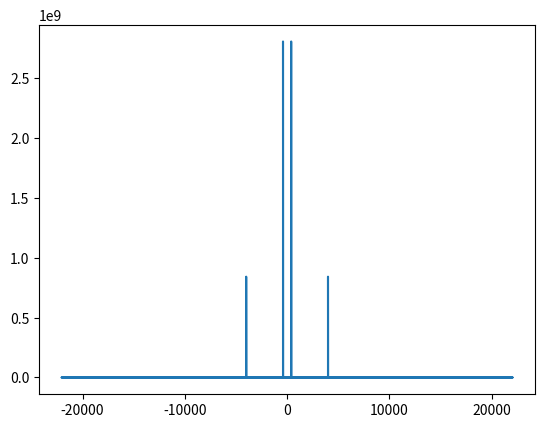

Write Python code to recreate this figure.
import numpy as np
from matplotlib import pyplot as plt
from scipy.fft import fft, fftfreq

SAMPLE_RATE = 44100  # Hertz
DURATION = 5  # Seconds

def generate_sine_wave(freq, sample_rate, duration):
    x = np.linspace(0, duration, sample_rate * duration, endpoint=False)
    frequencies = x * freq
    # 2pi because np.sin takes radians
    y = np.sin((2 * np.pi) * frequencies)
    return x, y

_, nice_tone = generate_sine_wave(400, SAMPLE_RATE, DURATION)
_, noise_tone = generate_sine_wave(4000, SAMPLE_RATE, DURATION)
noise_tone = noise_tone * 0.3

mixed_tone = nice_tone + noise_tone

normalized_tone = np.int16((mixed_tone / mixed_tone.max()) * 32767)

# plt.plot(normalized_tone[:1000])
# plt.show()


# Number of samples in normalized_tone
N = SAMPLE_RATE * DURATION

print(normalized_tone)
print(normalized_tone.shape)
yf = fft(normalized_tone)
xf = fftfreq(N, 1 / SAMPLE_RATE)

plt.plot(xf, np.abs(yf))
# plt.show()

# # Find the numbers that occur more than once
unique_elements, counts = np.unique(normalized_tone, return_counts=True)
duplicates = unique_elements[counts > 1]
print("Numbers that occur more than once:", len(duplicates))

